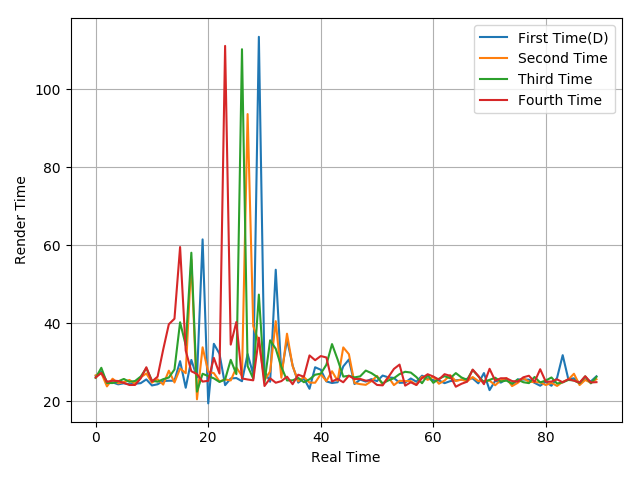

The table this chart was drawn from, first rows:
26.51, 27.58, 25.02, 24.87, 24.37, 24.64, 24.4, 24.52, 24.67, 25.63, 24.08, 24.38, 25.21, 25.29, 25.3, 30.31, 23.49, 30.63, 26.16, 61.54, 19.48, 34.76, 32.21, 24.16
26.67, 27.27, 23.84, 25.81, 24.61, 24.96, 25.49, 24.51, 26.15, 27.16, 24.81, 25.67, 24.3, 27.87, 24.84, 28.43, 27.22, 56.39, 20.53, 33.86, 27.57, 27.24, 25.11, 25.61
26.01, 28.61, 24.72, 24.7, 25.13, 25.75, 25.02, 25.22, 26.36, 28.5, 25.34, 25.04, 25.69, 26.11, 28.17, 40.29, 34.41, 58.12, 22.48, 27.08, 26.48, 25.9, 24.98, 25.61
26.13, 27.28, 25.02, 25.31, 25.22, 24.73, 24.2, 24.21, 25.89, 28.75, 25.09, 26.33, 33.31, 39.78, 41.19, 59.58, 33.01, 27.72, 27.01, 25.07, 25.27, 31.15, 27.13, 111.2
